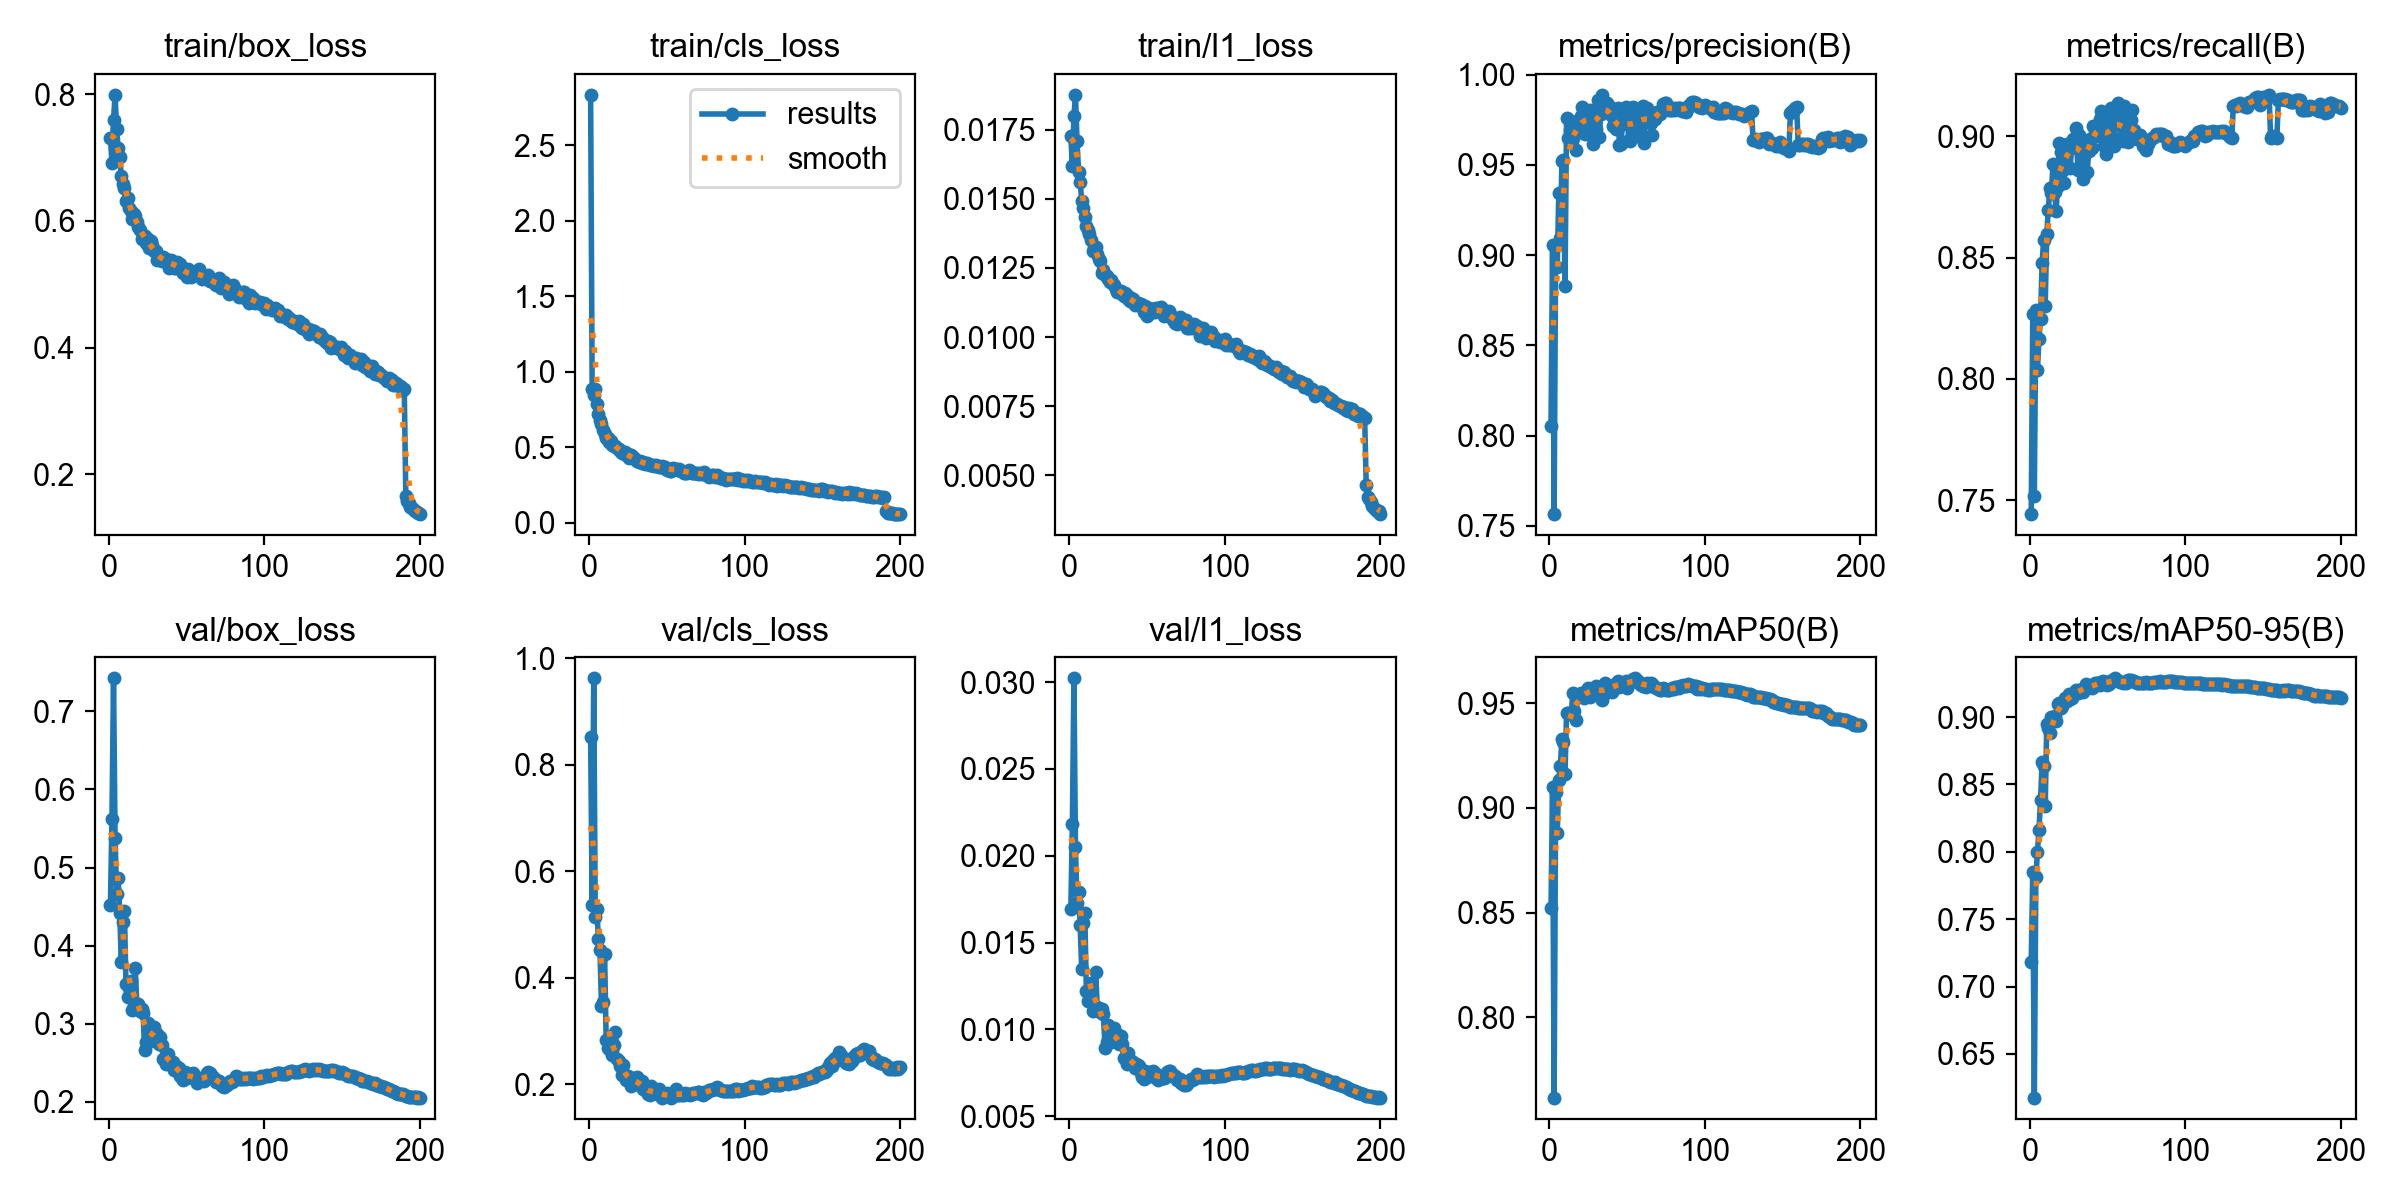

Data behind this chart, as committed beside it:
epoch, time, train/box_loss, train/cls_loss, train/l1_loss, metrics/precision(B), metrics/recall(B), metrics/mAP50(B), metrics/mAP50-95(B), val/box_loss, val/cls_loss, val/l1_loss, lr/pg0, lr/pg1, lr/pg2, lr/pg3, lr/pg4, lr/pg5, lr/pg6, lr/pg7
1, 127.6, 0.7311, 2.834, 0.01728, 0.8055, 0.7443, 0.8519, 0.7181, 0.452, 0.8521, 0.01691, 0.009974, 0.003325, 0.009974, 0.003325, 0.009974, 0.003325, 0.009974, 0.003325
2, 263.1, 0.6908, 0.8859, 0.0162, 0.9054, 0.8267, 0.91, 0.7853, 0.5627, 0.5374, 0.02181, 0.01987, 0.006625, 0.01987, 0.006625, 0.01987, 0.006625, 0.01987, 0.006625
3, 370.2, 0.7595, 0.8471, 0.01799, 0.7566, 0.7518, 0.7615, 0.6177, 0.7423, 0.9626, 0.03022, 0.02968, 0.009892, 0.02968, 0.009892, 0.02968, 0.009892, 0.02968, 0.009892
4, 485.6, 0.7988, 0.8895, 0.01876, 0.9049, 0.8284, 0.9075, 0.781, 0.538, 0.5138, 0.02048, 0.02955, 0.009851, 0.02955, 0.009851, 0.02955, 0.009851, 0.02955, 0.009851
5, 600.3, 0.7445, 0.7889, 0.01709, 0.8933, 0.8038, 0.8879, 0.7999, 0.4666, 0.5295, 0.01728, 0.02941, 0.009802, 0.02941, 0.009802, 0.02941, 0.009802, 0.02941, 0.009802
6, 679.5, 0.7149, 0.7178, 0.01598, 0.9343, 0.8164, 0.9136, 0.8165, 0.487, 0.4733, 0.01793, 0.02926, 0.009753, 0.02926, 0.009753, 0.02926, 0.009753, 0.02926, 0.009753
7, 750.4, 0.7004, 0.6822, 0.01562, 0.9095, 0.8248, 0.92, 0.8384, 0.4424, 0.4529, 0.01601, 0.02911, 0.009703, 0.02911, 0.009703, 0.02911, 0.009703, 0.02911, 0.009703
8, 820.1, 0.6709, 0.655, 0.01493, 0.9521, 0.8476, 0.9328, 0.8665, 0.379, 0.3472, 0.01346, 0.02896, 0.009654, 0.02896, 0.009654, 0.02896, 0.009654, 0.02896, 0.009654
9, 889.7, 0.6584, 0.617, 0.01468, 0.9529, 0.8573, 0.9316, 0.8635, 0.4303, 0.3552, 0.01611, 0.02881, 0.009604, 0.02881, 0.009604, 0.02881, 0.009604, 0.02881, 0.009604
10, 960.3, 0.6512, 0.5909, 0.01434, 0.8827, 0.8302, 0.9162, 0.8337, 0.4449, 0.4449, 0.01669, 0.02866, 0.009555, 0.02866, 0.009555, 0.02866, 0.009555, 0.02866, 0.009555
11, 1031, 0.6309, 0.5592, 0.014, 0.9761, 0.8599, 0.9453, 0.8946, 0.3504, 0.2834, 0.01223, 0.02851, 0.009505, 0.02851, 0.009505, 0.02851, 0.009505, 0.02851, 0.009505
12, 1101, 0.6357, 0.5591, 0.01389, 0.9649, 0.8696, 0.9453, 0.8918, 0.3337, 0.2692, 0.01164, 0.02837, 0.009456, 0.02837, 0.009456, 0.02837, 0.009456, 0.02837, 0.009456
13, 1170, 0.6206, 0.5354, 0.01374, 0.9692, 0.8785, 0.945, 0.8879, 0.3459, 0.2668, 0.01214, 0.02822, 0.009406, 0.02822, 0.009406, 0.02822, 0.009406, 0.02822, 0.009406
14, 1240, 0.616, 0.5428, 0.01352, 0.9745, 0.8765, 0.9449, 0.8998, 0.3543, 0.2677, 0.01266, 0.02807, 0.009357, 0.02807, 0.009357, 0.02807, 0.009357, 0.02807, 0.009357
15, 1310, 0.6035, 0.5139, 0.0131, 0.9646, 0.8886, 0.9551, 0.8996, 0.3174, 0.2547, 0.01107, 0.02792, 0.009307, 0.02792, 0.009307, 0.02792, 0.009307, 0.02792, 0.009307
16, 1380, 0.6115, 0.5109, 0.01322, 0.969, 0.8768, 0.9462, 0.9005, 0.3222, 0.2736, 0.01112, 0.02777, 0.009258, 0.02777, 0.009258, 0.02777, 0.009258, 0.02777, 0.009258
17, 1450, 0.6078, 0.5122, 0.01324, 0.9585, 0.8694, 0.9422, 0.8971, 0.3711, 0.2978, 0.01329, 0.02762, 0.009208, 0.02762, 0.009208, 0.02762, 0.009208, 0.02762, 0.009208
18, 1519, 0.5981, 0.4977, 0.013, 0.9715, 0.8794, 0.953, 0.9096, 0.3245, 0.2482, 0.0113, 0.02748, 0.009158, 0.02748, 0.009158, 0.02748, 0.009158, 0.02748, 0.009158
19, 1590, 0.5905, 0.4875, 0.01283, 0.968, 0.897, 0.954, 0.9103, 0.3248, 0.2449, 0.01125, 0.02733, 0.009109, 0.02733, 0.009109, 0.02733, 0.009109, 0.02733, 0.009109
20, 1659, 0.5848, 0.4768, 0.01276, 0.9769, 0.8934, 0.9551, 0.9068, 0.3156, 0.2342, 0.011, 0.02718, 0.009059, 0.02718, 0.009059, 0.02718, 0.009059, 0.02718, 0.009059
21, 1730, 0.5712, 0.4611, 0.01231, 0.982, 0.8855, 0.954, 0.9078, 0.3182, 0.2184, 0.01116, 0.02703, 0.00901, 0.02703, 0.00901, 0.02703, 0.00901, 0.02703, 0.00901
22, 1800, 0.5783, 0.4681, 0.01241, 0.9781, 0.8805, 0.9527, 0.9123, 0.3136, 0.2366, 0.0109, 0.02688, 0.00896, 0.02688, 0.00896, 0.02688, 0.00896, 0.02688, 0.00896
23, 1870, 0.5765, 0.469, 0.01223, 0.9672, 0.8944, 0.9535, 0.9143, 0.2666, 0.2133, 0.0089, 0.02673, 0.008911, 0.02673, 0.008911, 0.02673, 0.008911, 0.02673, 0.008911
24, 1940, 0.5655, 0.4461, 0.01222, 0.9718, 0.8967, 0.9566, 0.912, 0.2771, 0.2091, 0.00925, 0.02658, 0.008861, 0.02658, 0.008861, 0.02658, 0.008861, 0.02658, 0.008861
25, 2010, 0.5712, 0.4531, 0.0121, 0.9788, 0.8964, 0.9575, 0.9171, 0.3005, 0.2162, 0.01026, 0.02644, 0.008812, 0.02644, 0.008812, 0.02644, 0.008812, 0.02644, 0.008812
26, 2080, 0.5565, 0.4304, 0.012, 0.9806, 0.887, 0.953, 0.9133, 0.2895, 0.2126, 0.00976, 0.02629, 0.008762, 0.02629, 0.008762, 0.02629, 0.008762, 0.02629, 0.008762
27, 2150, 0.5685, 0.4475, 0.01206, 0.979, 0.895, 0.9564, 0.9139, 0.2773, 0.1977, 0.00926, 0.02614, 0.008713, 0.02614, 0.008713, 0.02614, 0.008713, 0.02614, 0.008713
28, 2220, 0.5614, 0.436, 0.01192, 0.9616, 0.8986, 0.9576, 0.9166, 0.2919, 0.2123, 0.00987, 0.02599, 0.008663, 0.02599, 0.008663, 0.02599, 0.008663, 0.02599, 0.008663
29, 2289, 0.5529, 0.4277, 0.01188, 0.9717, 0.8972, 0.9552, 0.9185, 0.2957, 0.2036, 0.0101, 0.02584, 0.008614, 0.02584, 0.008614, 0.02584, 0.008614, 0.02584, 0.008614
30, 2359, 0.5515, 0.4156, 0.01173, 0.97, 0.9033, 0.9582, 0.9204, 0.2793, 0.2096, 0.00939, 0.02569, 0.008564, 0.02569, 0.008564, 0.02569, 0.008564, 0.02569, 0.008564
31, 2427, 0.5385, 0.407, 0.01164, 0.9861, 0.8859, 0.9566, 0.9177, 0.2871, 0.2133, 0.00975, 0.02555, 0.008515, 0.02555, 0.008515, 0.02555, 0.008515, 0.02555, 0.008515
32, 2496, 0.5416, 0.4042, 0.01164, 0.9654, 0.9003, 0.9573, 0.9201, 0.2745, 0.1989, 0.00914, 0.0254, 0.008466, 0.0254, 0.008466, 0.0254, 0.008466, 0.0254, 0.008466
33, 2565, 0.5413, 0.4094, 0.01165, 0.9783, 0.897, 0.9566, 0.9198, 0.2823, 0.2005, 0.00963, 0.02525, 0.008416, 0.02525, 0.008416, 0.02525, 0.008416, 0.02525, 0.008416
34, 2634, 0.5364, 0.3994, 0.01155, 0.9888, 0.8823, 0.9518, 0.9183, 0.2723, 0.2061, 0.00915, 0.0251, 0.008367, 0.0251, 0.008367, 0.0251, 0.008367, 0.0251, 0.008367
35, 2703, 0.5422, 0.4003, 0.01147, 0.9807, 0.8922, 0.9546, 0.9216, 0.2544, 0.1914, 0.00835, 0.02495, 0.008317, 0.02495, 0.008317, 0.02495, 0.008317, 0.02495, 0.008317
36, 2772, 0.5373, 0.3888, 0.01161, 0.9805, 0.8966, 0.9599, 0.9247, 0.2542, 0.1918, 0.00834, 0.0248, 0.008268, 0.0248, 0.008268, 0.0248, 0.008268, 0.0248, 0.008268
37, 2841, 0.54, 0.3936, 0.01151, 0.9844, 0.8853, 0.9563, 0.9218, 0.2479, 0.1852, 0.00803, 0.02465, 0.008218, 0.02465, 0.008218, 0.02465, 0.008218, 0.02465, 0.008218
38, 2910, 0.5344, 0.3911, 0.01139, 0.9823, 0.894, 0.958, 0.9222, 0.2616, 0.1814, 0.00863, 0.02451, 0.008169, 0.02451, 0.008169, 0.02451, 0.008169, 0.02451, 0.008169
39, 2979, 0.5258, 0.3846, 0.01129, 0.9808, 0.899, 0.957, 0.9223, 0.2525, 0.1803, 0.00822, 0.02436, 0.008119, 0.02436, 0.008119, 0.02436, 0.008119, 0.02436, 0.008119
40, 3049, 0.5379, 0.3828, 0.01142, 0.9773, 0.8951, 0.9554, 0.9215, 0.2496, 0.1977, 0.00814, 0.02421, 0.00807, 0.02421, 0.00807, 0.02421, 0.00807, 0.02421, 0.00807
41, 3118, 0.5338, 0.3833, 0.01137, 0.9713, 0.9041, 0.9583, 0.9222, 0.2508, 0.1884, 0.00812, 0.02406, 0.00802, 0.02406, 0.00802, 0.02406, 0.00802, 0.02406, 0.00802
42, 3187, 0.5261, 0.379, 0.01117, 0.9744, 0.9025, 0.9593, 0.9252, 0.2402, 0.1842, 0.00776, 0.02391, 0.007971, 0.02391, 0.007971, 0.02391, 0.007971, 0.02391, 0.007971
43, 3257, 0.5262, 0.382, 0.01119, 0.9701, 0.904, 0.9584, 0.9251, 0.246, 0.186, 0.00803, 0.02376, 0.007921, 0.02376, 0.007921, 0.02376, 0.007921, 0.02376, 0.007921
44, 3325, 0.5348, 0.376, 0.01122, 0.9814, 0.8999, 0.9608, 0.925, 0.2441, 0.1819, 0.00793, 0.02361, 0.007872, 0.02361, 0.007872, 0.02361, 0.007872, 0.02361, 0.007872
45, 3395, 0.5297, 0.368, 0.01116, 0.961, 0.907, 0.9579, 0.9242, 0.243, 0.1919, 0.0079, 0.02347, 0.007822, 0.02347, 0.007822, 0.02347, 0.007822, 0.02347, 0.007822
46, 3464, 0.5319, 0.3708, 0.0112, 0.9616, 0.9105, 0.9597, 0.9262, 0.233, 0.1825, 0.00747, 0.02332, 0.007772, 0.02332, 0.007772, 0.02332, 0.007772, 0.02332, 0.007772
47, 3534, 0.5215, 0.3732, 0.01107, 0.9727, 0.9025, 0.9598, 0.927, 0.2299, 0.1754, 0.00727, 0.02317, 0.007723, 0.02317, 0.007723, 0.02317, 0.007723, 0.02317, 0.007723
48, 3603, 0.5173, 0.366, 0.0109, 0.9764, 0.896, 0.9592, 0.9255, 0.2283, 0.1795, 0.00715, 0.02302, 0.007673, 0.02302, 0.007673, 0.02302, 0.007673, 0.02302, 0.007673
49, 3672, 0.5202, 0.3681, 0.01113, 0.9822, 0.8925, 0.9608, 0.9257, 0.2379, 0.1792, 0.00761, 0.02287, 0.007624, 0.02287, 0.007624, 0.02287, 0.007624, 0.02287, 0.007624
50, 3741, 0.511, 0.3506, 0.01075, 0.9762, 0.8949, 0.9573, 0.9241, 0.23, 0.184, 0.00726, 0.02272, 0.007574, 0.02272, 0.007574, 0.02272, 0.007574, 0.02272, 0.007574
51, 3810, 0.5237, 0.356, 0.01105, 0.9639, 0.9089, 0.9603, 0.9249, 0.2323, 0.1819, 0.00734, 0.02258, 0.007525, 0.02258, 0.007525, 0.02258, 0.007525, 0.02258, 0.007525
52, 3879, 0.5122, 0.3454, 0.01086, 0.9633, 0.9116, 0.9603, 0.9265, 0.2356, 0.1764, 0.00754, 0.02243, 0.007476, 0.02243, 0.007476, 0.02243, 0.007476, 0.02243, 0.007476
53, 3948, 0.5111, 0.3435, 0.01093, 0.9756, 0.8998, 0.961, 0.9278, 0.2328, 0.1754, 0.00744, 0.02228, 0.007426, 0.02228, 0.007426, 0.02228, 0.007426, 0.02228, 0.007426
54, 4017, 0.5192, 0.3624, 0.01103, 0.9819, 0.8958, 0.9615, 0.9273, 0.2366, 0.1785, 0.00758, 0.02213, 0.007377, 0.02213, 0.007377, 0.02213, 0.007377, 0.02213, 0.007377
55, 4086, 0.5168, 0.3565, 0.01092, 0.9737, 0.9044, 0.962, 0.9287, 0.2334, 0.1821, 0.00746, 0.02198, 0.007327, 0.02198, 0.007327, 0.02198, 0.007327, 0.02198, 0.007327
56, 4156, 0.5157, 0.3571, 0.01105, 0.9703, 0.9102, 0.9602, 0.9271, 0.2272, 0.191, 0.0072, 0.02183, 0.007278, 0.02183, 0.007278, 0.02183, 0.007278, 0.02183, 0.007278
57, 4225, 0.5175, 0.3512, 0.01093, 0.966, 0.9136, 0.9607, 0.9265, 0.2243, 0.1799, 0.00709, 0.02168, 0.007228, 0.02168, 0.007228, 0.02168, 0.007228, 0.02168, 0.007228
58, 4298, 0.5232, 0.3543, 0.01105, 0.9746, 0.9049, 0.9597, 0.9263, 0.2305, 0.1807, 0.00734, 0.02154, 0.007178, 0.02154, 0.007178, 0.02154, 0.007178, 0.02154, 0.007178
59, 4367, 0.5161, 0.3459, 0.0111, 0.9805, 0.899, 0.9589, 0.9261, 0.2286, 0.1817, 0.00725, 0.02139, 0.007129, 0.02139, 0.007129, 0.02139, 0.007129, 0.02139, 0.007129
60, 4436, 0.5081, 0.3445, 0.01088, 0.9826, 0.8978, 0.9582, 0.9254, 0.2283, 0.1808, 0.00722, 0.02124, 0.007079, 0.02124, 0.007079, 0.02124, 0.007079, 0.02124, 0.007079
... 140 more rows
